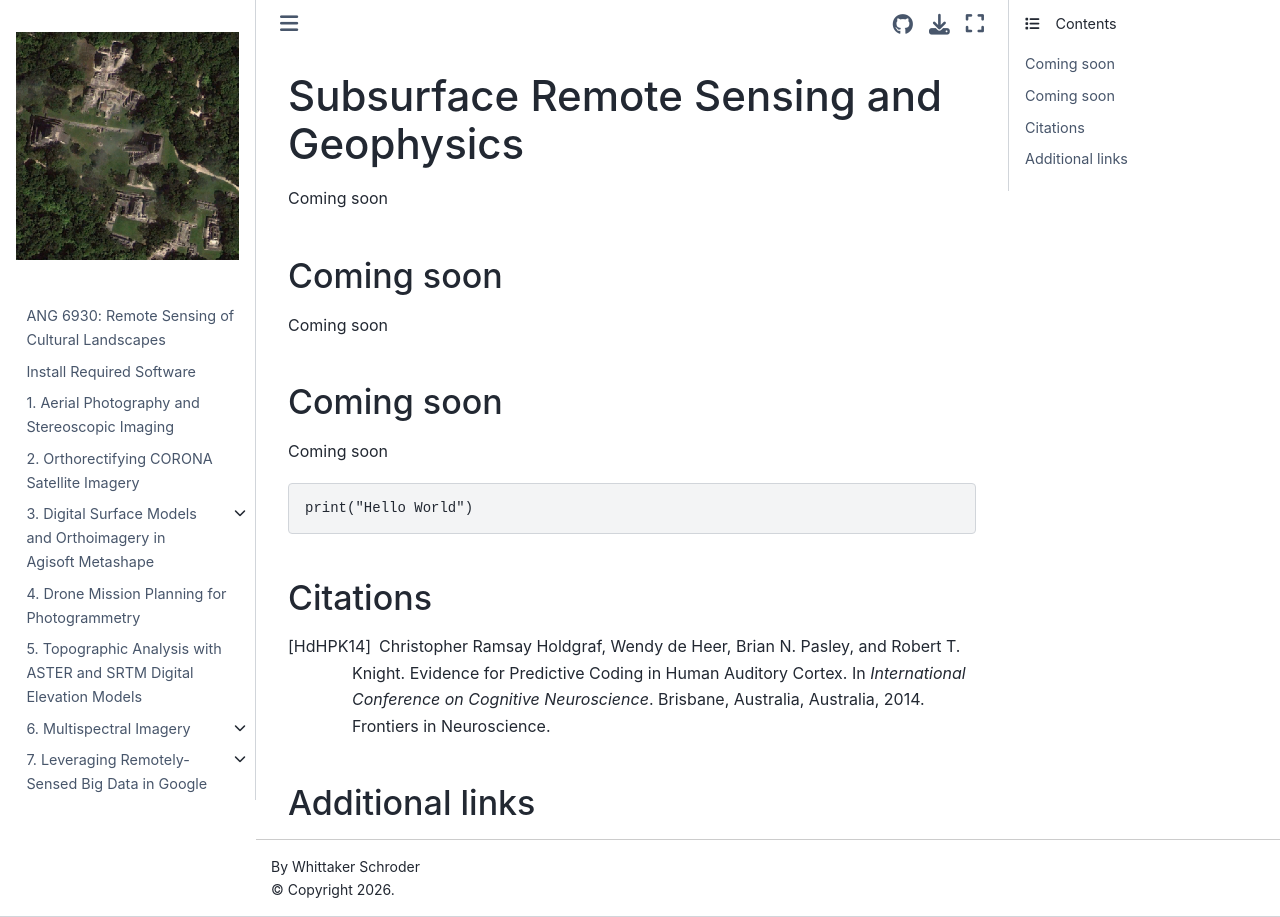

repository: whitschroder/remote-sensing · page: geophys.html · generator: jekyll

# Subsurface Remote Sensing and Geophysics

Coming soon

## Coming soon

Coming soon

## Coming soon

Coming soon

```R
print("Hello World")
```




## Citations


```{bibliography}
Willey, Gordon. Altar de Sacrificios
```

## Additional links
